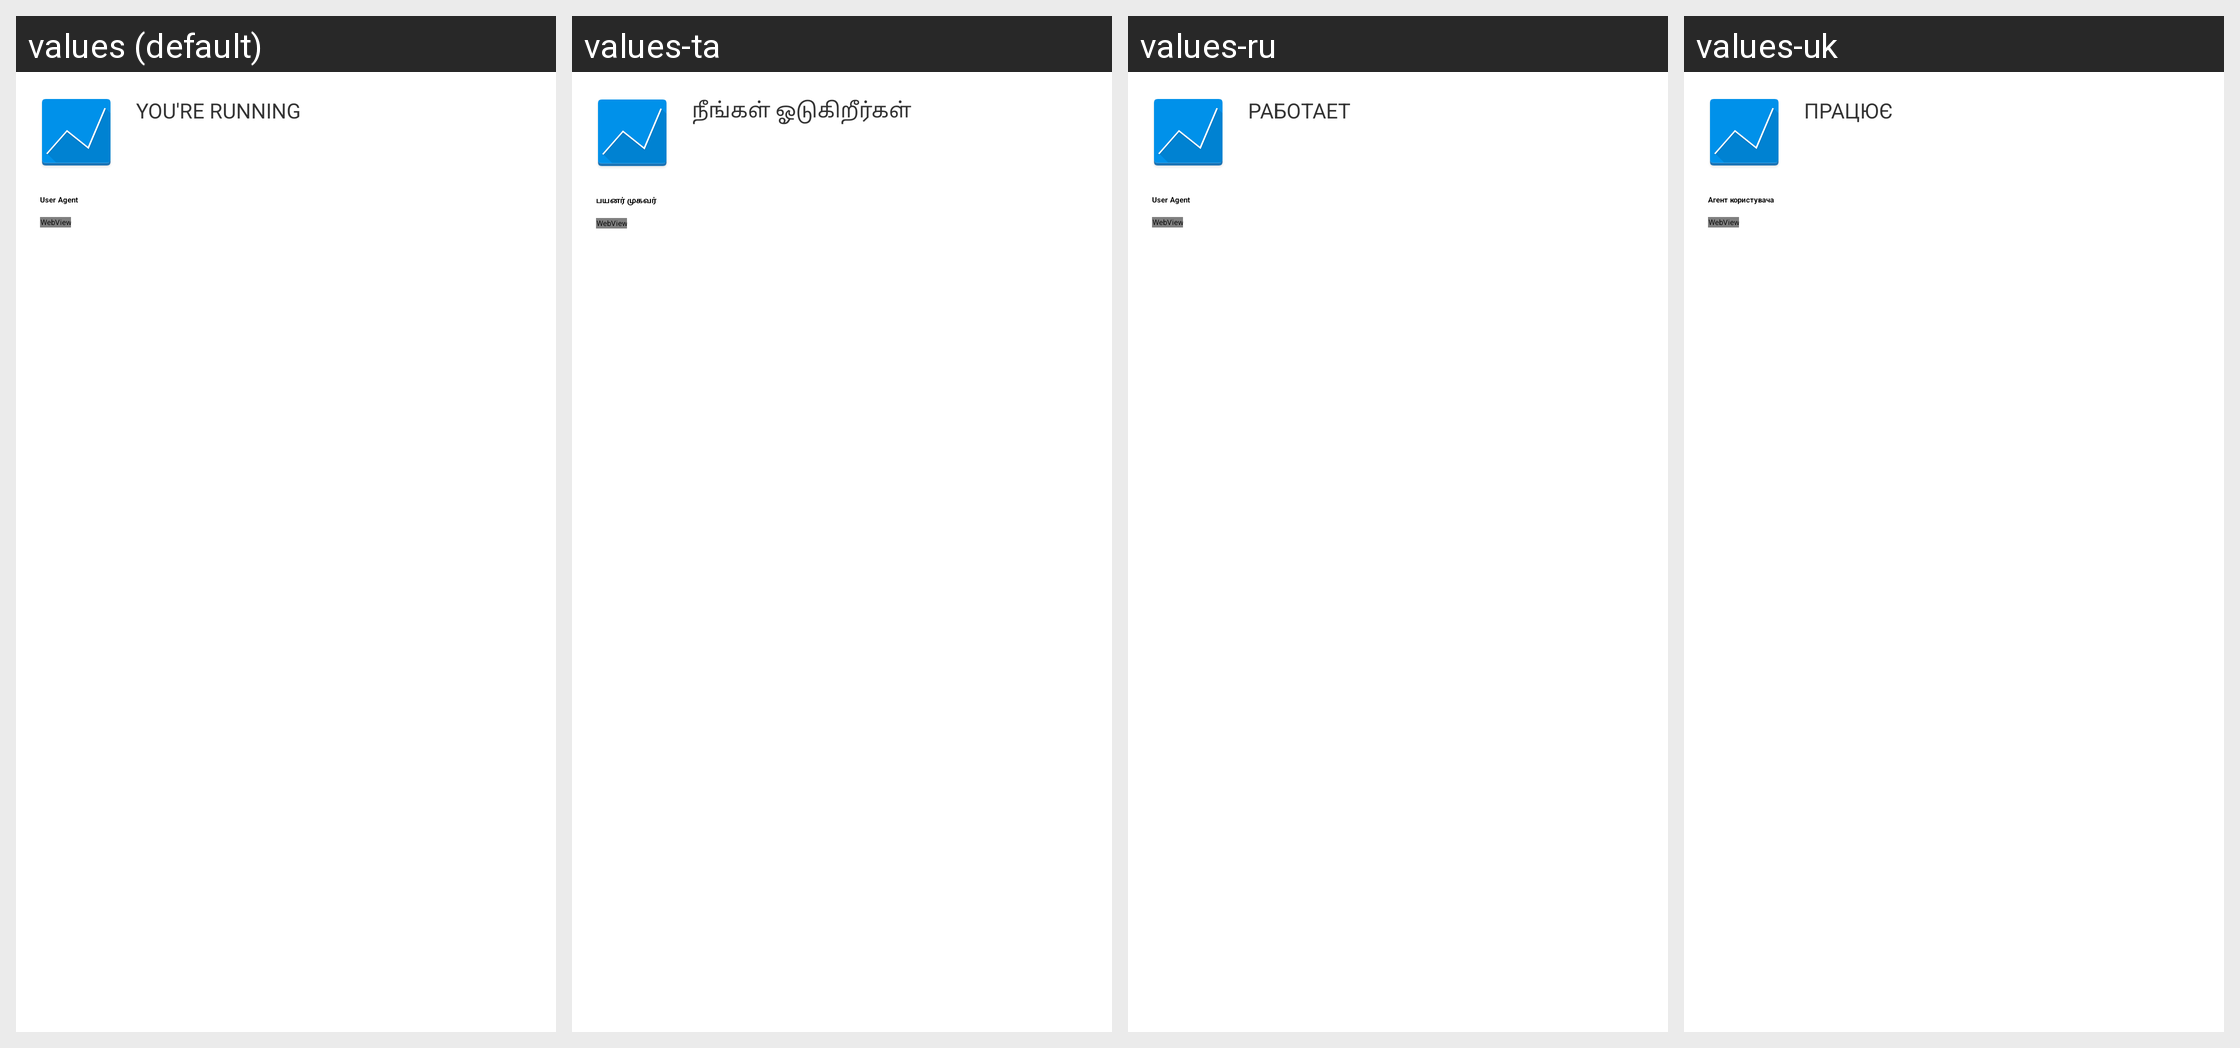

Translations of the strings shown on this Android screen, per locale in the grid:
Android screen res/layout/activity_about.xml rendered under 4 locales, left to right: values (default), values-ta, values-ru, values-uk. Device: Nexus 5 (rendered at 1080×1920; each locale shown at half size, 540×960, under a caption strip naming it); theme AppTheme.
Other locales in the repository, not shown: values-ca, values-cs, values-de, values-es, values-fi, values-fr, values-hu, values-in, values-it, values-ja, values-ko, values-nb-rNO, values-nl, values-pl, values-pt, values-pt-rBR, values-pt-rPT, values-zh-rCN, values-zh-rTW.
Strings drawn on this screen, with the default value and each locale's value (text and hints the layout hard-codes, and strings that could not be matched under every locale, appear in the picture but are not listed):

yourerunning
  values: You're running
  values-ta: நீங்கள் ஓடுகிறீர்கள்
  values-ru: Работает
  values-uk: Працює

user_agent
  values: User Agent
  values-ta: பயனர் முகவர்
  values-ru: User Agent
  values-uk: Агент користувача
